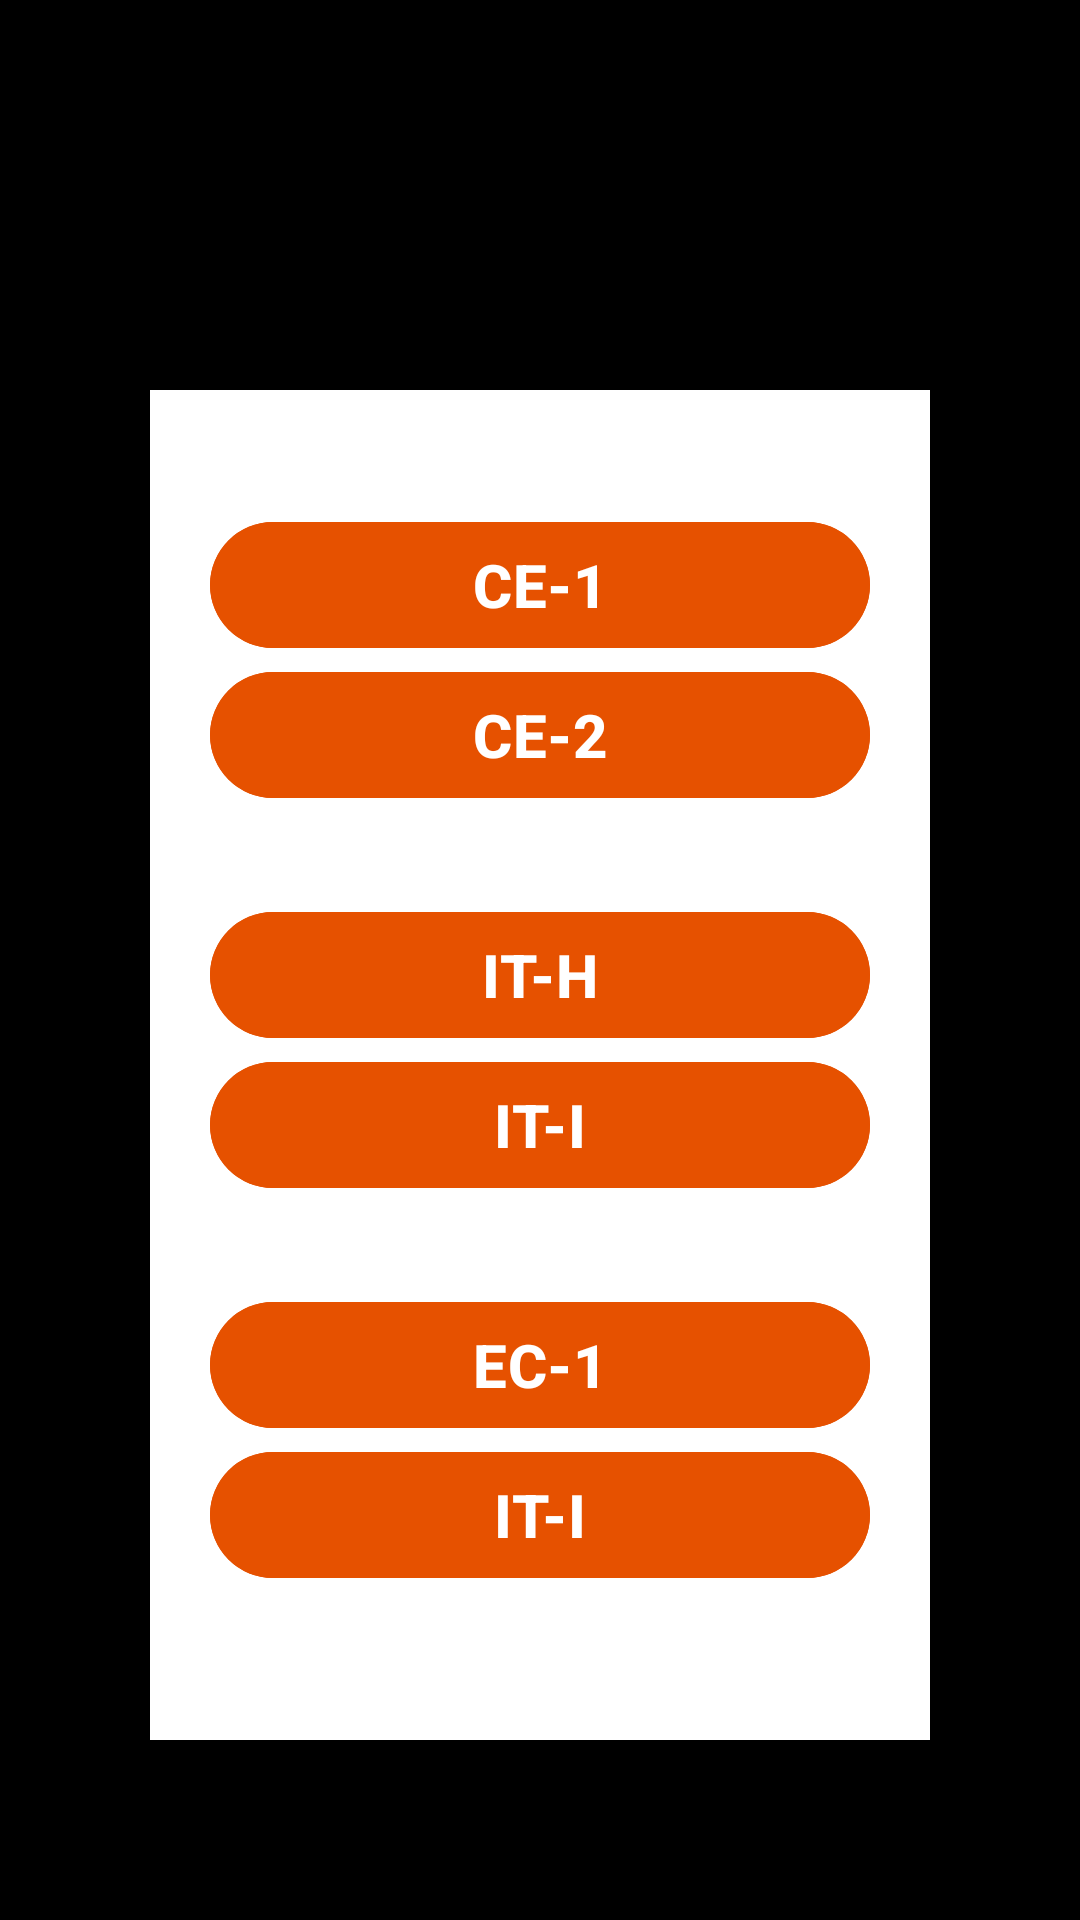

Android layout source for this screen:
<!-- AndroidManifest.xml: application theme Theme.AuthTechSphere -->
<!-- res/layout/activity_timetable_fragment.xml -->
<?xml version="1.0" encoding="utf-8"?>
<RelativeLayout xmlns:android="http://schemas.android.com/apk/res/android"
    xmlns:app="http://schemas.android.com/apk/res-auto"
    xmlns:tools="http://schemas.android.com/tools"
    android:layout_width="match_parent"
    android:layout_height="match_parent"
    android:background="@color/black"
    tools:context=".dashboard.timetableFragmentActivity">

    <RelativeLayout
        android:layout_width="match_parent"
        android:layout_height="450dp"
        android:background="@color/white"
        android:layout_marginLeft="50dp"
        android:layout_marginRight="50dp"
        android:layout_marginTop="130dp">


        <Button
            android:layout_width="match_parent"
            android:layout_height="50dp"
            android:layout_marginTop="40dp"
            android:layout_weight="1"
            android:text="CE-1"
            android:textColor="@color/white"
            android:layout_marginLeft="20dp"
            android:layout_marginRight="20dp"
            android:backgroundTint="#E65100"
            android:textStyle="bold"
            android:id="@+id/one_tt"
            android:textSize="20sp"/>


        <Button
            android:layout_width="match_parent"
            android:layout_height="50dp"
            android:layout_weight="1"
            android:text="CE-2"
            android:textColor="@color/white"
            android:layout_below="@id/one_tt"
            android:id="@+id/two_tt"
            android:layout_marginLeft="20dp"
            android:layout_marginRight="20dp"
            android:backgroundTint="#E65100"
            android:textStyle="bold"
            android:textSize="20sp"/>

        <Button
            android:layout_width="match_parent"
            android:layout_height="50dp"
            android:layout_weight="1"
            android:text="IT-H"
            android:textColor="@color/white"
            android:backgroundTint="#E65100"
            android:layout_marginTop="30dp"
            android:layout_below="@id/two_tt"
            android:layout_marginLeft="20dp"
            android:layout_marginRight="20dp"
            android:textStyle="bold"
            android:id="@+id/h_tt"
            android:textSize="20sp"/>


        <Button
            android:layout_width="match_parent"
            android:layout_height="50dp"
            android:layout_weight="1"
            android:text="IT-I"
            android:textColor="@color/white"
            android:layout_below="@id/h_tt"
            android:id="@+id/i_tt"
            android:layout_marginLeft="20dp"
            android:layout_marginRight="20dp"
            android:backgroundTint="#E65100"
            android:textStyle="bold"
            android:textSize="20sp"/>

        <Button
            android:layout_width="match_parent"
            android:layout_height="50dp"
            android:layout_weight="1"
            android:text="EC-1"
            android:textColor="@color/white"
            android:backgroundTint="#E65100"
            android:layout_marginTop="30dp"
            android:layout_below="@id/i_tt"
            android:layout_marginLeft="20dp"
            android:layout_marginRight="20dp"
            android:textStyle="bold"
            android:id="@+id/econe_tt"
            android:textSize="20sp"/>


        <Button
            android:layout_width="match_parent"
            android:layout_height="50dp"
            android:layout_weight="1"
            android:text="IT-I"
            android:textColor="@color/white"
            android:layout_below="@id/econe_tt"
            android:id="@+id/ectwo"
            android:backgroundTint="#E65100"
            android:textStyle="bold"
            android:layout_marginLeft="20dp"
            android:layout_marginRight="20dp"
            android:textSize="20sp"/>



    </RelativeLayout>

</RelativeLayout>
<!-- resources referenced by this layout -->
<resources>
  <color name="black">#000000</color>
  <color name="white">#FFFFFFFF</color>
  <style name="Theme.AuthTechSphere" parent="Base.Theme.AuthTechSphere" />
  <style name="Base.Theme.AuthTechSphere" parent="Theme.Material3.DayNight.NoActionBar">
          
          
      </style>
</resources>
